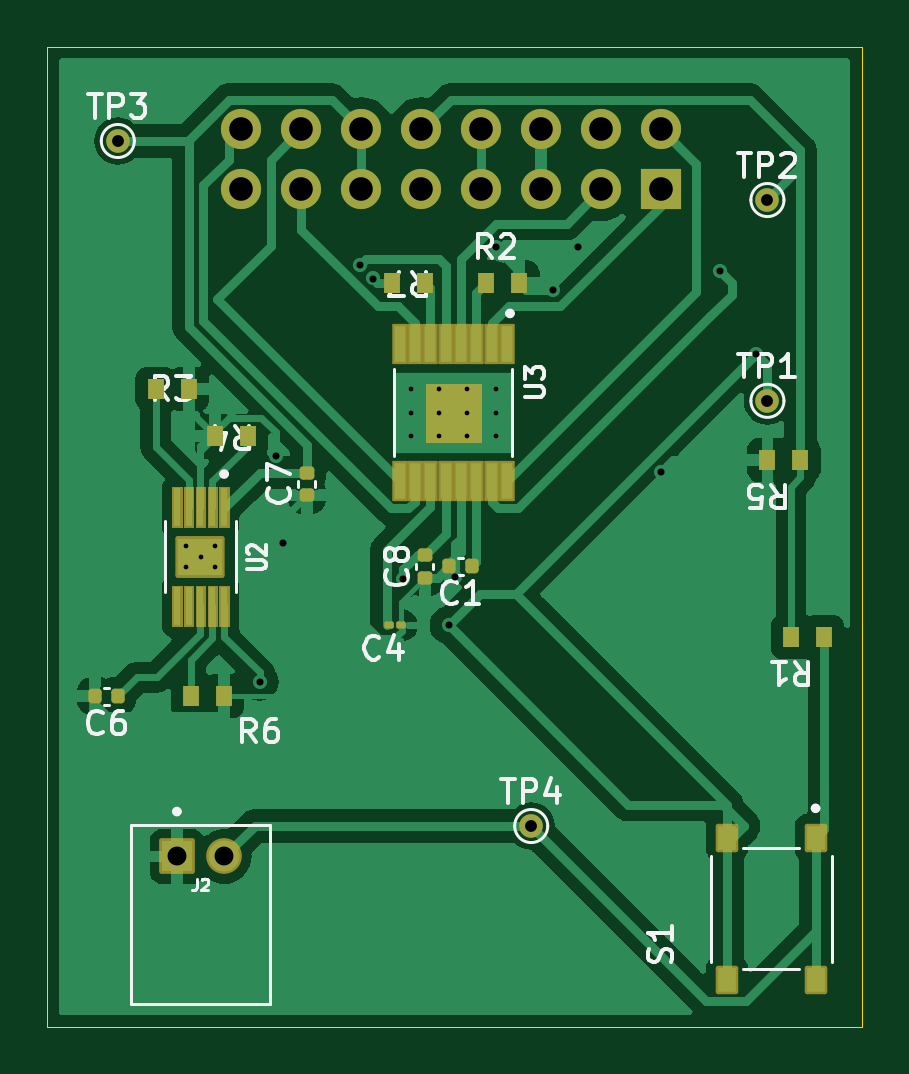
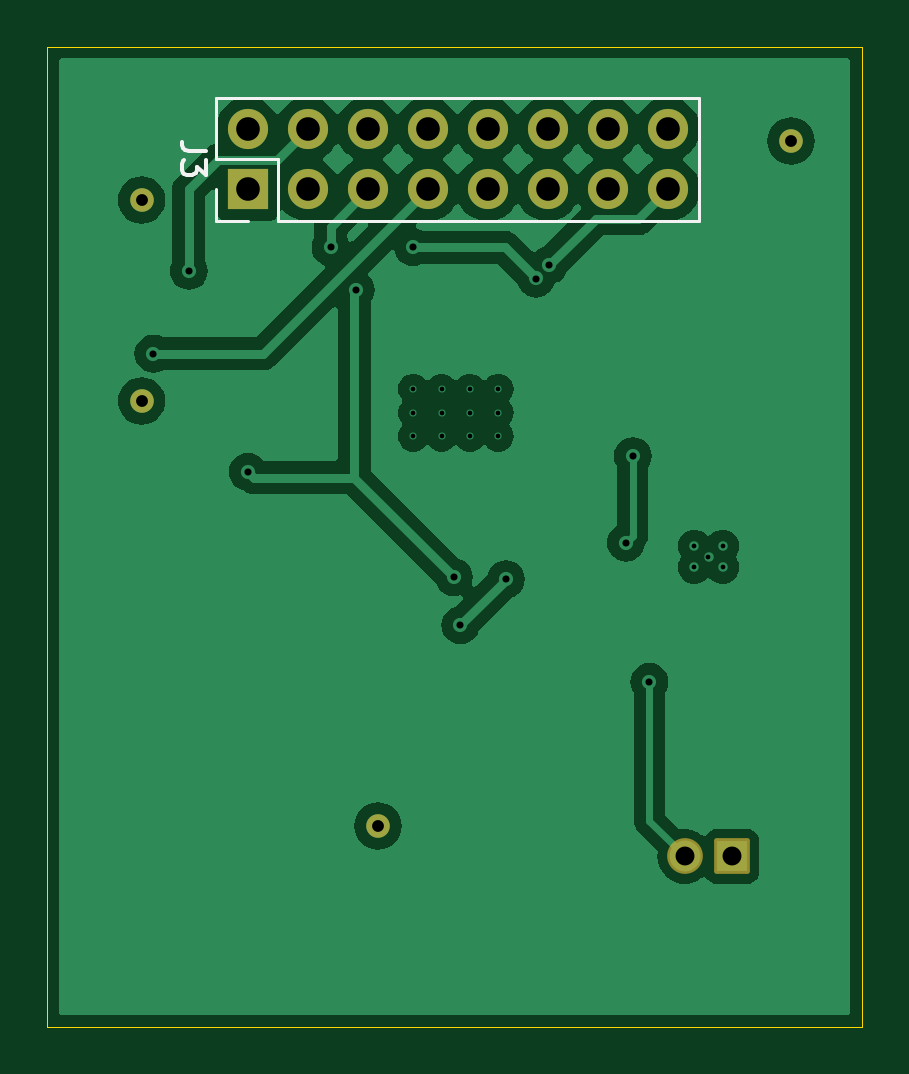
Circuit board: 12 layer files. Board 34.5 x 41.5 mm.
- bottom_copper: Powersubsytem_GWNFRA001-CuBottom.gbr (50062 bytes)
- top_copper: Powersubsytem_GWNFRA001-CuTop.gbr (55159 bytes)
- outline: Powersubsytem_GWNFRA001-EdgeCuts.gbr (644 bytes)
- bottom_mask: Powersubsytem_GWNFRA001-MaskBottom.gbr (1973 bytes)
- top_mask: Powersubsytem_GWNFRA001-MaskTop.gbr (7274 bytes)
- drill: Powersubsytem_GWNFRA001-NPTH.drl (277 bytes)
- drill: Powersubsytem_GWNFRA001-PTH.drl (1478 bytes)
- paste: Powersubsytem_GWNFRA001-PasteBottom.gbr (481 bytes)
- paste: Powersubsytem_GWNFRA001-PasteTop.gbr (6191 bytes)
- bottom_silk: Powersubsytem_GWNFRA001-SilkBottom.gbr (3408 bytes)
- top_silk: Powersubsytem_GWNFRA001-SilkTop.gbr (32913 bytes)
- inner_copper: Powersubsytem_GWNFRA001-VScore.gbr (456 bytes)

=== bottom_copper: Powersubsytem_GWNFRA001-CuBottom.gbr (50062 bytes, source omitted) ===
=== top_copper: Powersubsytem_GWNFRA001-CuTop.gbr (55159 bytes, source omitted) ===
=== outline: Powersubsytem_GWNFRA001-EdgeCuts.gbr ===
%TF.GenerationSoftware,KiCad,Pcbnew,8.0.0*%
%TF.CreationDate,2024-03-24T23:23:49+02:00*%
%TF.ProjectId,Powersubsytem_GWNFRA001,506f7765-7273-4756-9273-7974656d5f47,rev?*%
%TF.SameCoordinates,Original*%
%TF.FileFunction,Profile,NP*%
%FSLAX46Y46*%
G04 Gerber Fmt 4.6, Leading zero omitted, Abs format (unit mm)*
G04 Created by KiCad (PCBNEW 8.0.0) date 2024-03-24 23:23:49*
%MOMM*%
%LPD*%
G01*
G04 APERTURE LIST*
%TA.AperFunction,Profile*%
%ADD10C,0.050000*%
%TD*%
G04 APERTURE END LIST*
D10*
X125000000Y-23000000D02*
X159500000Y-23000000D01*
X159500000Y-64500000D01*
X125000000Y-64500000D01*
X125000000Y-23000000D01*
M02*

=== bottom_mask: Powersubsytem_GWNFRA001-MaskBottom.gbr (1973 bytes, source withheld) ===
=== top_mask: Powersubsytem_GWNFRA001-MaskTop.gbr (7274 bytes, source omitted) ===
=== drill: Powersubsytem_GWNFRA001-NPTH.drl ===
M48
; DRILL file {KiCad 8.0.0} date 2024-03-24T23:23:49+0200
; FORMAT={-:-/ absolute / inch / decimal}
; #@! TF.CreationDate,2024-03-24T23:23:49+02:00
; #@! TF.GenerationSoftware,Kicad,Pcbnew,8.0.0
; #@! TF.FileFunction,NonPlated,1,2,NPTH
FMAT,2
INCH
%
G90
G05
M30

=== drill: Powersubsytem_GWNFRA001-PTH.drl ===
M48
; DRILL file {KiCad 8.0.0} date 2024-03-24T23:23:49+0200
; FORMAT={-:-/ absolute / inch / decimal}
; #@! TF.CreationDate,2024-03-24T23:23:49+02:00
; #@! TF.GenerationSoftware,Kicad,Pcbnew,8.0.0
; #@! TF.FileFunction,Plated,1,2,PTH
FMAT,2
INCH
; #@! TA.AperFunction,Plated,PTH,ComponentDrill
T1C0.0079
; #@! TA.AperFunction,Plated,PTH,ViaDrill
T2C0.0118
; #@! TA.AperFunction,Plated,PTH,ComponentDrill
T3C0.0197
; #@! TA.AperFunction,Plated,PTH,ComponentDrill
T4C0.0315
; #@! TA.AperFunction,Plated,PTH,ComponentDrill
T5C0.0394
%
G90
G05
T1
X5.1535Y-1.7382
X5.1535Y-1.7736
X5.1772Y-1.7559
X5.2008Y-1.7382
X5.2008Y-1.7736
X5.5276Y-1.4764
X5.5276Y-1.5157
X5.5276Y-1.5551
X5.5748Y-1.4764
X5.5748Y-1.5157
X5.5748Y-1.5551
X5.622Y-1.4764
X5.622Y-1.5157
X5.622Y-1.5551
X5.6693Y-1.4764
X5.6693Y-1.5157
X5.6693Y-1.5551
T2
X5.2756Y-1.9646
X5.3035Y-1.5882
X5.315Y-1.7323
X5.4427Y-1.2699
X5.465Y-1.2922
X5.5148Y-1.7936
X5.5906Y-1.8701
X5.6019Y-1.7898
X5.6693Y-1.2402
X5.765Y-1.311
X5.8071Y-1.2402
X5.9449Y-1.6142
X6.0433Y-1.2795
X6.1024Y-1.4173
T3
X5.0394Y-1.063
X5.7283Y-2.2047
X6.122Y-1.1614
X6.122Y-1.4961
T4
X5.1378Y-2.2554
X5.2165Y-2.2554
T5
X5.2449Y-1.0433
X5.2449Y-1.1433
X5.3449Y-1.0433
X5.3449Y-1.1433
X5.4449Y-1.0433
X5.4449Y-1.1433
X5.5449Y-1.0433
X5.5449Y-1.1433
X5.6449Y-1.0433
X5.6449Y-1.1433
X5.7449Y-1.0433
X5.7449Y-1.1433
X5.8449Y-1.0433
X5.8449Y-1.1433
X5.9449Y-1.0433
X5.9449Y-1.1433
M30

=== paste: Powersubsytem_GWNFRA001-PasteBottom.gbr ===
%TF.GenerationSoftware,KiCad,Pcbnew,8.0.0*%
%TF.CreationDate,2024-03-24T23:23:49+02:00*%
%TF.ProjectId,Powersubsytem_GWNFRA001,506f7765-7273-4756-9273-7974656d5f47,rev?*%
%TF.SameCoordinates,Original*%
%TF.FileFunction,Paste,Bot*%
%TF.FilePolarity,Positive*%
%FSLAX46Y46*%
G04 Gerber Fmt 4.6, Leading zero omitted, Abs format (unit mm)*
G04 Created by KiCad (PCBNEW 8.0.0) date 2024-03-24 23:23:49*
%MOMM*%
%LPD*%
G01*
G04 APERTURE LIST*
G04 APERTURE END LIST*
M02*

=== paste: Powersubsytem_GWNFRA001-PasteTop.gbr ===
%TF.GenerationSoftware,KiCad,Pcbnew,8.0.0*%
%TF.CreationDate,2024-03-24T23:23:48+02:00*%
%TF.ProjectId,Powersubsytem_GWNFRA001,506f7765-7273-4756-9273-7974656d5f47,rev?*%
%TF.SameCoordinates,Original*%
%TF.FileFunction,Paste,Top*%
%TF.FilePolarity,Positive*%
%FSLAX46Y46*%
G04 Gerber Fmt 4.6, Leading zero omitted, Abs format (unit mm)*
G04 Created by KiCad (PCBNEW 8.0.0) date 2024-03-24 23:23:48*
%MOMM*%
%LPD*%
G01*
G04 APERTURE LIST*
G04 Aperture macros list*
%AMRoundRect*
0 Rectangle with rounded corners*
0 $1 Rounding radius*
0 $2 $3 $4 $5 $6 $7 $8 $9 X,Y pos of 4 corners*
0 Add a 4 corners polygon primitive as box body*
4,1,4,$2,$3,$4,$5,$6,$7,$8,$9,$2,$3,0*
0 Add four circle primitives for the rounded corners*
1,1,$1+$1,$2,$3*
1,1,$1+$1,$4,$5*
1,1,$1+$1,$6,$7*
1,1,$1+$1,$8,$9*
0 Add four rect primitives between the rounded corners*
20,1,$1+$1,$2,$3,$4,$5,0*
20,1,$1+$1,$4,$5,$6,$7,0*
20,1,$1+$1,$6,$7,$8,$9,0*
20,1,$1+$1,$8,$9,$2,$3,0*%
G04 Aperture macros list end*
%ADD10C,0.010000*%
%ADD11R,0.711200X0.889000*%
%ADD12R,1.880000X1.570000*%
%ADD13RoundRect,0.140000X0.140000X0.170000X-0.140000X0.170000X-0.140000X-0.170000X0.140000X-0.170000X0*%
%ADD14RoundRect,0.067500X-0.067500X-0.067500X0.067500X-0.067500X0.067500X0.067500X-0.067500X0.067500X0*%
%ADD15RoundRect,0.140000X0.170000X-0.140000X0.170000X0.140000X-0.170000X0.140000X-0.170000X-0.140000X0*%
%ADD16R,0.750000X1.000000*%
%ADD17RoundRect,0.027000X-0.198000X0.723000X-0.198000X-0.723000X0.198000X-0.723000X0.198000X0.723000X0*%
G04 APERTURE END LIST*
D10*
%TO.C,U2*%
X132625000Y-47475000D02*
X132375000Y-47475000D01*
X132375000Y-45925000D01*
X132625000Y-45925000D01*
X132625000Y-47475000D01*
G36*
X132625000Y-47475000D02*
G01*
X132375000Y-47475000D01*
X132375000Y-45925000D01*
X132625000Y-45925000D01*
X132625000Y-47475000D01*
G37*
X132625000Y-43275000D02*
X132375000Y-43275000D01*
X132375000Y-41725000D01*
X132625000Y-41725000D01*
X132625000Y-43275000D01*
G36*
X132625000Y-43275000D02*
G01*
X132375000Y-43275000D01*
X132375000Y-41725000D01*
X132625000Y-41725000D01*
X132625000Y-43275000D01*
G37*
X132125000Y-47475000D02*
X131875000Y-47475000D01*
X131875000Y-45925000D01*
X132125000Y-45925000D01*
X132125000Y-47475000D01*
G36*
X132125000Y-47475000D02*
G01*
X131875000Y-47475000D01*
X131875000Y-45925000D01*
X132125000Y-45925000D01*
X132125000Y-47475000D01*
G37*
X132125000Y-43275000D02*
X131875000Y-43275000D01*
X131875000Y-41725000D01*
X132125000Y-41725000D01*
X132125000Y-43275000D01*
G36*
X132125000Y-43275000D02*
G01*
X131875000Y-43275000D01*
X131875000Y-41725000D01*
X132125000Y-41725000D01*
X132125000Y-43275000D01*
G37*
X131625000Y-47475000D02*
X131375000Y-47475000D01*
X131375000Y-45925000D01*
X131625000Y-45925000D01*
X131625000Y-47475000D01*
G36*
X131625000Y-47475000D02*
G01*
X131375000Y-47475000D01*
X131375000Y-45925000D01*
X131625000Y-45925000D01*
X131625000Y-47475000D01*
G37*
X131625000Y-43275000D02*
X131375000Y-43275000D01*
X131375000Y-41725000D01*
X131625000Y-41725000D01*
X131625000Y-43275000D01*
G36*
X131625000Y-43275000D02*
G01*
X131375000Y-43275000D01*
X131375000Y-41725000D01*
X131625000Y-41725000D01*
X131625000Y-43275000D01*
G37*
X131125000Y-47475000D02*
X130875000Y-47475000D01*
X130875000Y-45925000D01*
X131125000Y-45925000D01*
X131125000Y-47475000D01*
G36*
X131125000Y-47475000D02*
G01*
X130875000Y-47475000D01*
X130875000Y-45925000D01*
X131125000Y-45925000D01*
X131125000Y-47475000D01*
G37*
X131125000Y-43275000D02*
X130875000Y-43275000D01*
X130875000Y-41725000D01*
X131125000Y-41725000D01*
X131125000Y-43275000D01*
G36*
X131125000Y-43275000D02*
G01*
X130875000Y-43275000D01*
X130875000Y-41725000D01*
X131125000Y-41725000D01*
X131125000Y-43275000D01*
G37*
X130625000Y-47475000D02*
X130375000Y-47475000D01*
X130375000Y-45925000D01*
X130625000Y-45925000D01*
X130625000Y-47475000D01*
G36*
X130625000Y-47475000D02*
G01*
X130375000Y-47475000D01*
X130375000Y-45925000D01*
X130625000Y-45925000D01*
X130625000Y-47475000D01*
G37*
X130625000Y-43275000D02*
X130375000Y-43275000D01*
X130375000Y-41725000D01*
X130625000Y-41725000D01*
X130625000Y-43275000D01*
G36*
X130625000Y-43275000D02*
G01*
X130375000Y-43275000D01*
X130375000Y-41725000D01*
X130625000Y-41725000D01*
X130625000Y-43275000D01*
G37*
%TO.C,U3*%
X143355000Y-39730000D02*
X141045000Y-39730000D01*
X141045000Y-37270000D01*
X143355000Y-37270000D01*
X143355000Y-39730000D01*
G36*
X143355000Y-39730000D02*
G01*
X141045000Y-39730000D01*
X141045000Y-37270000D01*
X143355000Y-37270000D01*
X143355000Y-39730000D01*
G37*
%TD*%
D11*
%TO.C,R7*%
X139603000Y-33000000D03*
X141000000Y-33000000D03*
%TD*%
D12*
%TO.C,U2*%
X131500000Y-44600000D03*
%TD*%
D13*
%TO.C,C1*%
X142040000Y-45000000D03*
X143000000Y-45000000D03*
%TD*%
D11*
%TO.C,R2*%
X145000000Y-33000000D03*
X143603000Y-33000000D03*
%TD*%
%TO.C,R1*%
X156500000Y-48000000D03*
X157897000Y-48000000D03*
%TD*%
%TO.C,R6*%
X132500000Y-50500000D03*
X131103000Y-50500000D03*
%TD*%
%TO.C,R5*%
X155500000Y-40500000D03*
X156897000Y-40500000D03*
%TD*%
%TO.C,R3*%
X131000000Y-37500000D03*
X129603000Y-37500000D03*
%TD*%
D14*
%TO.C,C4*%
X140000000Y-47500000D03*
X139450000Y-47500000D03*
%TD*%
D15*
%TO.C,C8*%
X141000000Y-44520000D03*
X141000000Y-45480000D03*
%TD*%
D16*
%TO.C,S1*%
X153787500Y-62500000D03*
X153787500Y-56500000D03*
X157537500Y-62500000D03*
X157537500Y-56500000D03*
%TD*%
D13*
%TO.C,C6*%
X127040000Y-50500000D03*
X128000000Y-50500000D03*
%TD*%
D17*
%TO.C,U3*%
X144475000Y-41400000D03*
X143825000Y-41400000D03*
X143175000Y-41400000D03*
X142525000Y-41400000D03*
X141875000Y-41400000D03*
X141225000Y-41400000D03*
X140575000Y-41400000D03*
X139925000Y-41400000D03*
X139925000Y-35600000D03*
X140575000Y-35600000D03*
X141225000Y-35600000D03*
X141875000Y-35600000D03*
X142525000Y-35600000D03*
X143175000Y-35600000D03*
X143825000Y-35600000D03*
X144475000Y-35600000D03*
%TD*%
D15*
%TO.C,C7*%
X136000000Y-41040000D03*
X136000000Y-42000000D03*
%TD*%
D11*
%TO.C,R4*%
X132103000Y-39500000D03*
X133500000Y-39500000D03*
%TD*%
M02*

=== bottom_silk: Powersubsytem_GWNFRA001-SilkBottom.gbr (3408 bytes, source withheld) ===
=== top_silk: Powersubsytem_GWNFRA001-SilkTop.gbr (32913 bytes, source omitted) ===
=== inner_copper: Powersubsytem_GWNFRA001-VScore.gbr ===
%TF.GenerationSoftware,KiCad,Pcbnew,8.0.0*%
%TF.CreationDate,2024-03-24T23:23:49+02:00*%
%TF.ProjectId,Powersubsytem_GWNFRA001,506f7765-7273-4756-9273-7974656d5f47,rev?*%
%TF.SameCoordinates,Original*%
%TF.FileFunction,Other,Comment*%
%FSLAX46Y46*%
G04 Gerber Fmt 4.6, Leading zero omitted, Abs format (unit mm)*
G04 Created by KiCad (PCBNEW 8.0.0) date 2024-03-24 23:23:49*
%MOMM*%
%LPD*%
G01*
G04 APERTURE LIST*
G04 APERTURE END LIST*
M02*

